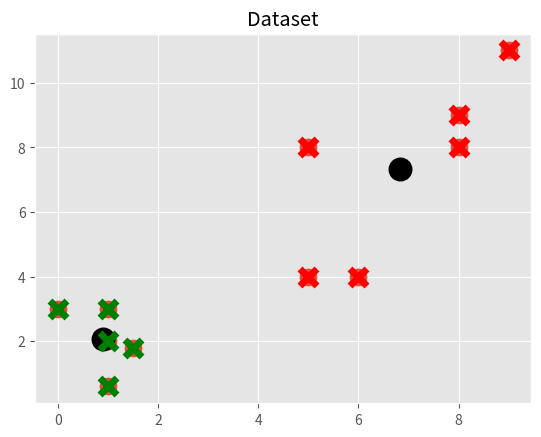

Python code for this plot:
import numpy as np

import matplotlib.pyplot as plt
from matplotlib import style
style.use('ggplot')

# form of [x, y]
# X = np.array([[1, 2],
#               [1.5, 1.8],
#               [5, 8],
#               [8, 8],
#               [1, 0.6],
#               [9, 11]])

X = np.array([[1, 2],
              [1.5, 1.8],
              [5, 8 ],
              [8, 8],
              [1, 0.6],
              [9, 11],
              [1, 3],
              [8, 9],
              [0, 3],
              [5, 4],
              [6, 4]])


# plt.show()
colors = 10*["g", "r", "c", "b", "k"]
plt.scatter(X[:, 0], X[:, 1], s=150)
plt.title('Dataset')
plt.show()


class K_Means:
    def __init__(self, k=2, tol=0.01, max_iter=100):
        self.k = k
        self.tol = tol
        self.max_iter = max_iter

    def fit(self, data):
        self.centroids = {}

        for i in range(self.k):
            self.centroids[i] = data[i]

        for i in range(self.max_iter):
            self.classifications = {}

            for i in range(self.k):
                self.classifications[i] = []

            for featureset in data:
                distances = [np.linalg.norm(featureset - self.centroids[centroid]) for centroid in self.centroids]
                classification = distances.index(min(distances))
                self.classifications[classification].append(featureset)

            prev_centroids = dict(self.centroids)

            for classification in self.classifications:
                self.centroids[classification] = np.average(self.classifications[classification], axis=0)

            optimized = True

            for c in self.centroids:
                original_centroid = prev_centroids[c]
                current_centroid = self.centroids[c]
                if np.sum((current_centroid - original_centroid) / original_centroid * 100.0) > self.tol:
                    print(np.sum((current_centroid - original_centroid) / original_centroid * 100.0))
                    optimized = False

            if optimized:
                break

    def predict(self, data):
        distances = [np.linalg.norm(data - self.centroids[centroid]) for centroid in self.centroids]
        classification = distances.index(min(distances))
        return classification


clf = K_Means()
clf.fit(X)

for centroid in clf.centroids:
    plt.scatter(clf.centroids[centroid][0], clf.centroids[centroid][1],
                marker="o", color="k", s=150, linewidths=5)

for classification in clf.classifications:
    color = colors[classification]
    for featureset in clf.classifications[classification]:
        plt.scatter(featureset[0], featureset[1], marker="x", color=color, s=150, linewidths=5)

plt.show()

